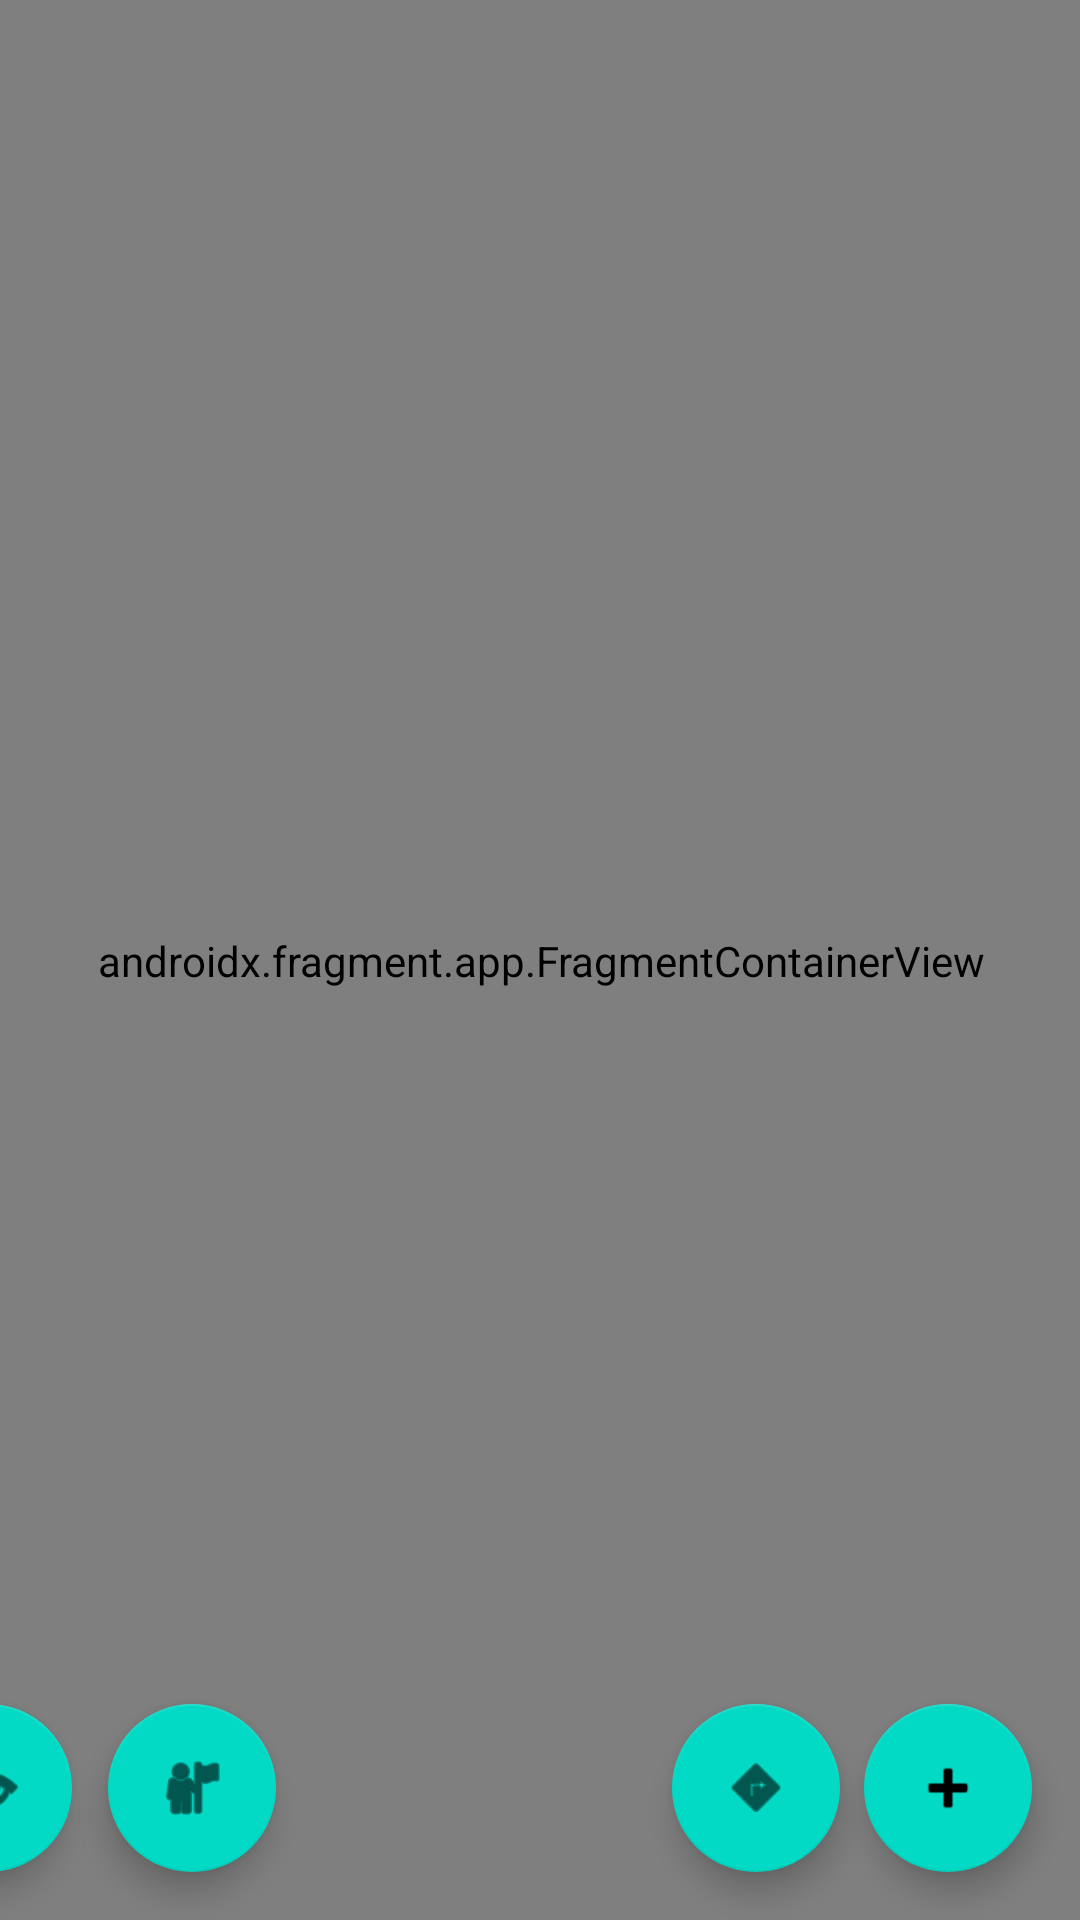

This screen was rendered from an Android layout file. Write that file and the resources it references.
<!-- AndroidManifest.xml: application theme Theme.MobileFinalProject -->
<!-- res/layout/activity_maps.xml -->
<?xml version="1.0" encoding="utf-8"?>
<androidx.constraintlayout.widget.ConstraintLayout xmlns:android="http://schemas.android.com/apk/res/android"
    xmlns:app="http://schemas.android.com/apk/res-auto"
    xmlns:tools="http://schemas.android.com/tools"
    android:layout_width="match_parent"
    android:layout_height="match_parent"
    tools:context=".MainActivity.MapsActivity">

    <com.google.android.material.floatingactionbutton.FloatingActionButton
        android:id="@+id/addRestaurant"
        android:layout_width="wrap_content"
        android:layout_height="wrap_content"
        android:layout_marginEnd="16dp"
        android:layout_marginBottom="16dp"
        android:clickable="true"
        android:src="@android:drawable/ic_input_add"
        android:tooltipText="@string/addRestaurnat"
        app:layout_constraintBottom_toBottomOf="parent"
        app:layout_constraintEnd_toEndOf="parent" />

    <com.google.android.material.floatingactionbutton.FloatingActionButton
        android:id="@+id/distanceFrom"
        android:layout_width="wrap_content"
        android:layout_height="wrap_content"
        android:layout_marginEnd="80dp"
        android:layout_marginBottom="16dp"
        android:clickable="true"
        android:src="@android:drawable/ic_menu_directions"
        android:tooltipText="@string/addRestaurnat"
        app:layout_constraintBottom_toBottomOf="parent"
        app:layout_constraintEnd_toEndOf="parent" />

    <com.google.android.material.floatingactionbutton.FloatingActionButton
        android:id="@+id/randomRestaurant"
        android:layout_width="wrap_content"
        android:layout_height="wrap_content"
        android:layout_marginEnd="336dp"
        android:layout_marginBottom="16dp"
        android:clickable="true"
        android:contentDescription="@string/addRestaurnat"
        android:src="@android:drawable/ic_menu_view"
        app:layout_constraintBottom_toBottomOf="parent"
        app:layout_constraintEnd_toEndOf="parent" />

    <com.google.android.material.floatingactionbutton.FloatingActionButton
        android:id="@+id/sortByCuisine"
        android:layout_width="wrap_content"
        android:layout_height="wrap_content"
        android:layout_marginEnd="268dp"
        android:layout_marginBottom="16dp"
        android:clickable="true"
        android:contentDescription="@string/addRestaurnat"
        android:src="@android:drawable/ic_menu_myplaces"
        app:layout_constraintBottom_toBottomOf="parent"
        app:layout_constraintEnd_toEndOf="parent" />

    <androidx.fragment.app.FragmentContainerView
        android:id="@+id/fragmentContainerView"
        android:name="com.example.groupproject.finalproject.MainActivity.OpenStreetMapFragment"
        android:layout_width="462dp"
        android:layout_height="740dp"
        app:layout_constraintBottom_toBottomOf="parent"
        app:layout_constraintEnd_toEndOf="parent"
        app:layout_constraintStart_toStartOf="parent"
        app:layout_constraintTop_toTopOf="parent" />

</androidx.constraintlayout.widget.ConstraintLayout>
<!-- resources referenced by this layout -->
<resources>
  <string name="addRestaurnat">Add New Restaurant</string>
  <style name="Theme.MobileFinalProject" parent="Theme.MaterialComponents.DayNight.DarkActionBar">
          
          <item name="colorPrimary">@color/purple_500</item>
          <item name="colorPrimaryVariant">@color/purple_700</item>
          <item name="colorOnPrimary">@color/white</item>
          
          <item name="colorSecondary">@color/teal_200</item>
          <item name="colorSecondaryVariant">@color/teal_700</item>
          <item name="colorOnSecondary">@color/black</item>
          
          <item name="android:statusBarColor" tools:targetApi="l">?attr/colorPrimaryVariant</item>
          
      </style>
  <!-- not gathered from this repository: default colours our renderer supplied (Android Studio template values) -->
  <color name="purple_500">#FF6200EE</color>
  <color name="purple_700">#FF3700B3</color>
  <color name="teal_200">#FF03DAC5</color>
  <color name="teal_700">#FF018786</color>
  <color name="black">#FF000000</color>
  <color name="white">#FFFFFFFF</color>
</resources>
